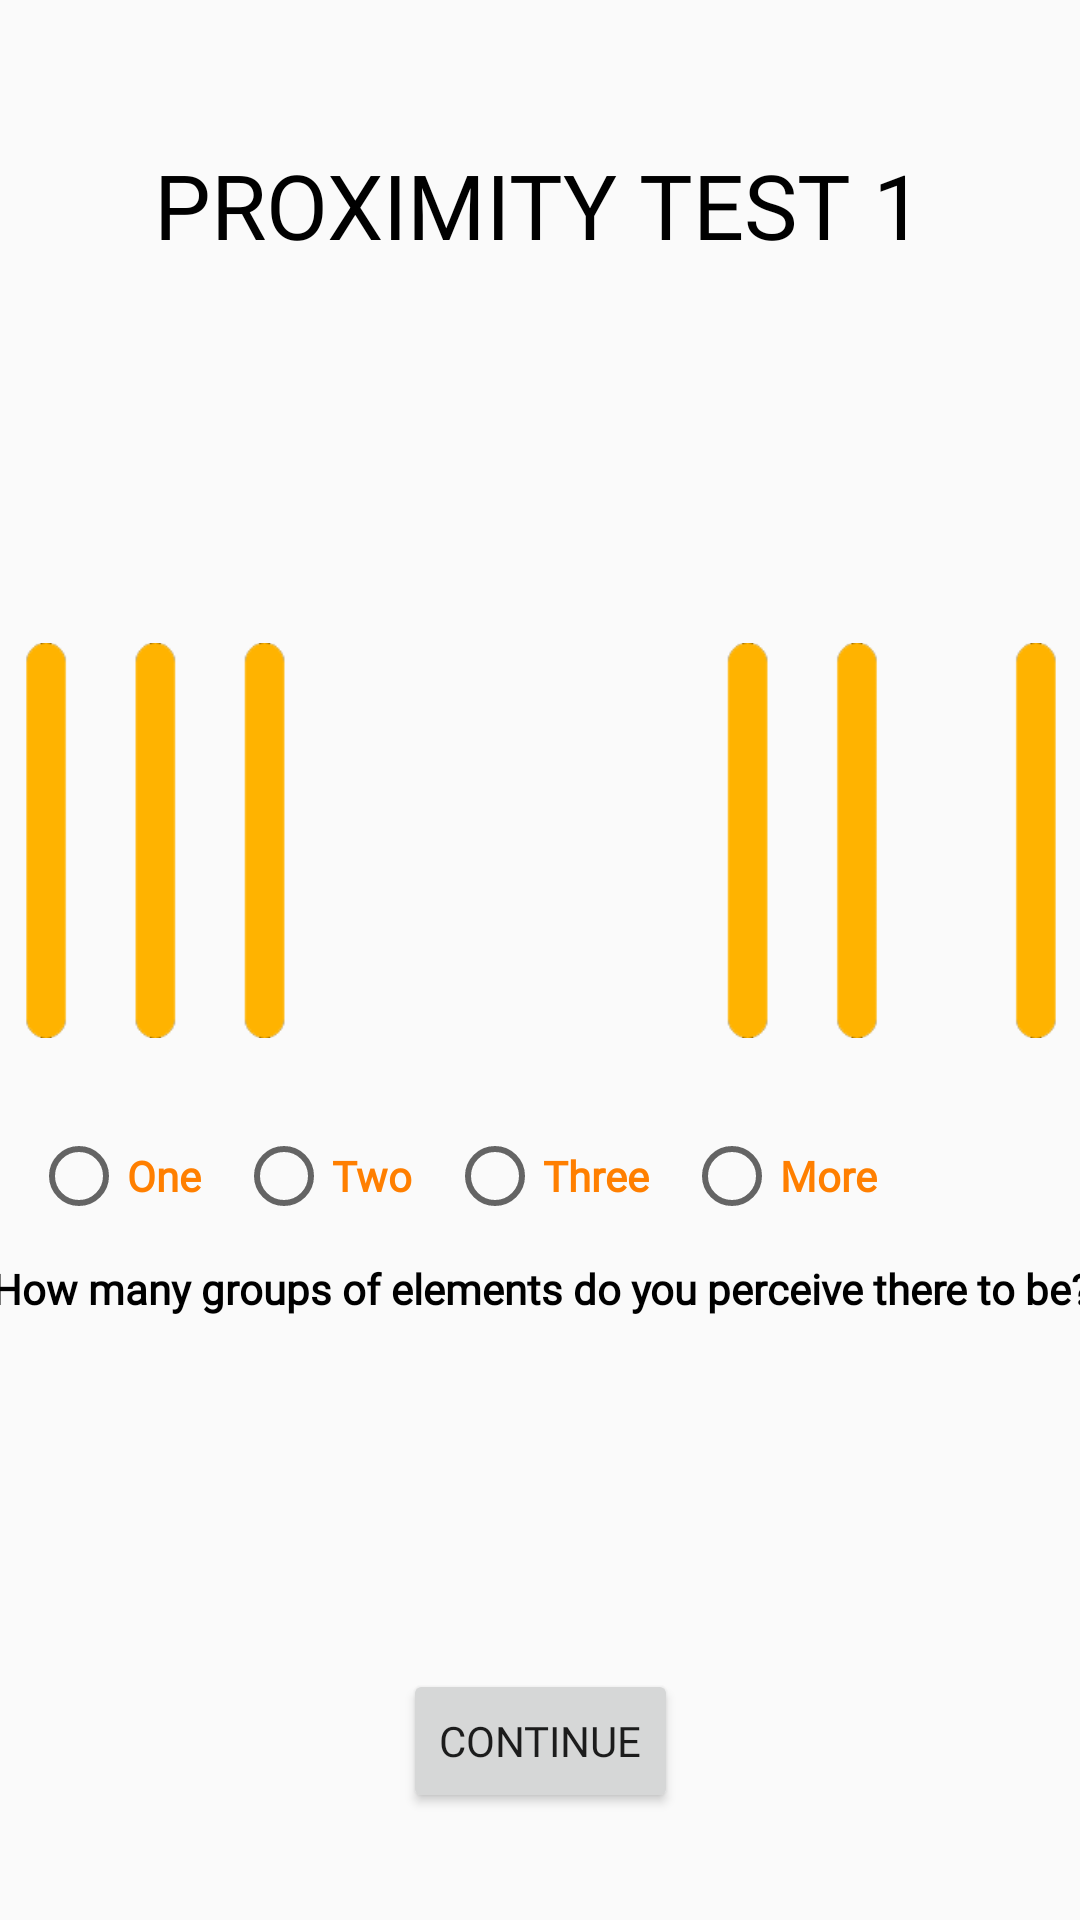

The Android layout XML behind this screen, and the referenced resources:
<!-- AndroidManifest.xml: application theme AppTheme -->
<!-- res/layout/activity_proximity_test1.xml -->
<?xml version="1.0" encoding="utf-8"?>
<androidx.constraintlayout.widget.ConstraintLayout xmlns:android="http://schemas.android.com/apk/res/android"
    xmlns:app="http://schemas.android.com/apk/res-auto"
    xmlns:tools="http://schemas.android.com/tools"
    android:layout_width="match_parent"
    android:layout_height="match_parent"
    tools:context=".ProximityTest1">

    <RadioGroup
        android:id="@+id/proxQ1"
        android:layout_width="366dp"
        android:layout_height="56dp"
        android:layout_marginStart="56dp"
        android:layout_marginLeft="56dp"
        android:layout_marginTop="16dp"
        android:layout_marginEnd="56dp"
        android:layout_marginRight="56dp"
        android:layout_marginBottom="220dp"
        android:orientation="horizontal"
        app:layout_constraintBottom_toBottomOf="parent"
        app:layout_constraintEnd_toEndOf="parent"
        app:layout_constraintHorizontal_bias="1.0"
        app:layout_constraintStart_toStartOf="parent"
        app:layout_constraintTop_toBottomOf="@+id/Texxt"
        app:layout_constraintVertical_bias="0.0">

        <RadioButton
            android:id="@+id/simQ1A1"
            android:layout_width="wrap_content"
            android:layout_height="wrap_content"
            android:layout_gravity="center"
            android:layout_weight="1"
            android:checked="false"
            android:text="@string/zeroTxt"
            android:textColor="@color/orange"
            android:textStyle="bold" />

        <RadioButton
            android:id="@+id/simQ1A2"
            android:layout_width="wrap_content"
            android:layout_height="30dp"
            android:layout_gravity="center"
            android:layout_weight="1"
            android:checked="false"
            android:text="@string/oneTxt"
            android:textColor="@color/orange"
            android:textStyle="bold" />

        <RadioButton
            android:id="@+id/simQ1A3"
            android:layout_width="wrap_content"
            android:layout_height="wrap_content"
            android:layout_gravity="center"
            android:layout_weight="1"
            android:checked="false"

            android:text="@string/twoTxt"
            android:textColor="@color/orange"
            android:textStyle="bold" />

        <RadioButton
            android:id="@+id/simQ1A4"
            android:layout_width="wrap_content"
            android:layout_height="wrap_content"
            android:layout_gravity="center"
            android:layout_weight="1"
            android:checked="false"
            android:text="@string/threeTxt"
            android:textColor="@color/orange"
            android:textStyle="bold" />

        <RadioButton
            android:id="@+id/simQ1A5"
            android:layout_width="wrap_content"
            android:layout_height="wrap_content"
            android:layout_gravity="center"
            android:layout_weight="1"
            android:checked="false"
            android:text="@string/moreTxt"
            android:textStyle="bold"
            android:textColor="@color/orange" />
    </RadioGroup>

    <TextView
        android:id="@+id/texxt13"
        android:layout_width="437dp"
        android:layout_height="30dp"
        android:layout_marginStart="32dp"
        android:layout_marginLeft="32dp"
        android:layout_marginEnd="32dp"
        android:layout_marginRight="32dp"
        android:gravity="center"
        android:text="@string/Sim1Q1"
        android:textColor="@color/black"
        android:textStyle="bold"
        app:layout_constraintBottom_toBottomOf="parent"
        app:layout_constraintEnd_toEndOf="parent"
        app:layout_constraintStart_toStartOf="parent"
        app:layout_constraintTop_toTopOf="parent"
        app:layout_constraintVertical_bias="0.68" />

    <ImageView
        android:id="@+id/imageView17"
        android:layout_width="416dp"
        android:layout_height="441dp"
        app:layout_constraintBottom_toBottomOf="parent"
        app:layout_constraintEnd_toEndOf="parent"
        app:layout_constraintStart_toStartOf="parent"
        app:layout_constraintTop_toTopOf="parent"
        app:layout_constraintVertical_bias="0.300"
        app:srcCompat="@drawable/proxtestimg1" />

    <Button
        android:id="@+id/ctBtn11"
        android:layout_width="wrap_content"
        android:layout_height="wrap_content"
        android:text="@string/button_start"
        app:layout_constraintBottom_toBottomOf="parent"
        app:layout_constraintEnd_toEndOf="parent"
        app:layout_constraintStart_toStartOf="parent"
        app:layout_constraintTop_toTopOf="parent"
        app:layout_constraintVertical_bias="0.94" />

    <TextView
        android:id="@+id/proxTitle"
        android:layout_width="wrap_content"
        android:layout_height="wrap_content"
        android:layout_marginTop="48dp"
        android:fontFamily="@font/segoe_ui_bold"
        android:gravity="center_horizontal"
        android:text="@string/ProxTitle1"
        android:textAllCaps="true"
        android:textColor="@color/black"
        android:textSize="30sp"
        app:layout_constraintEnd_toEndOf="parent"
        app:layout_constraintHorizontal_bias="0.497"
        app:layout_constraintStart_toStartOf="parent"
        app:layout_constraintTop_toTopOf="parent" />
</androidx.constraintlayout.widget.ConstraintLayout>
<!-- resources referenced by this layout -->
<resources>
  <color name="black">#000000</color>
  <color name="orange">#FF7F00</color>
  <!-- drawable proxtestimg1: png bitmap (drawable, 2687 bytes) -->
  <string name="ProxTitle1">Proximity Test 1</string>
  <string name="Sim1Q1">How many groups of elements do you perceive there to be?</string>
  <string name="button_start">Continue</string>
  <string name="moreTxt">More</string>
  <string name="oneTxt">One</string>
  <string name="threeTxt">Three</string>
  <string name="twoTxt">Two</string>
  <string name="zeroTxt">Zero</string>
  <style name="AppTheme" parent="Theme.AppCompat.Light.NoActionBar">
          
          <item name="colorPrimary">@color/colorPrimary</item>
          <item name="colorPrimaryDark">@color/colorPrimaryDark</item>
          <item name="colorAccent">@color/colorAccent</item>
          <item name="fontFamily">@font/segoe_ui</item>
      </style>
  <color name="colorPrimary">#6200EE</color>
  <color name="colorPrimaryDark">#3700B3</color>
  <color name="colorAccent">#03DAC5</color>
</resources>
